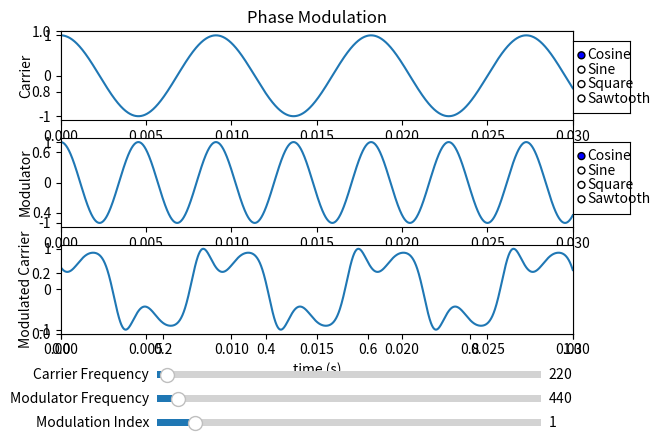

The script that saved this image:
import numpy as np
import matplotlib.pyplot as plt

from scipy import signal
from matplotlib.widgets import Slider, RadioButtons

fig, ax = plt.subplots()

carrier = 220.0
modulator = 440.0
beta = 1.0

x1 = np.linspace(0.0, 0.03, num=2000)

# np.cos
# signal.square
# signal.sawtooth

carrierWave = np.cos
modulatorWave = np.cos

y1 = carrierWave(carrier * np.pi * x1)
y2 = modulatorWave(modulator * np.pi * x1)
y3 = carrierWave(carrier * np.pi * x1 + beta * y2)

plt.subplots_adjust(left = 0.1, bottom = 0.25)

plt.subplot(3, 1, 1)
carrierObj, = plt.plot(x1, y1, '-')
plt.axis([0, 0.03, -1.1, 1.1])
plt.title('Phase Modulation')
plt.ylabel('Carrier')

plt.subplot(3, 1, 2)
modulatorObj, = plt.plot(x1, y2, '-')
plt.axis([0, 0.03, -1.1, 1.1])
plt.ylabel('Modulator')

plt.subplot(3, 1, 3)
modulatedObj, = plt.plot(x1, y3, '-')
plt.axis([0, 0.03, -1.1, 1.1])
plt.xlabel('time (s)')
plt.ylabel('Modulated Carrier')

axbeta      = plt.axes([0.25, 0.05, 0.6, 0.03])
axcarrier   = plt.axes([0.25, 0.15, 0.6, 0.03])
axmodulator = plt.axes([0.25, 0.10, 0.6, 0.03])

sbeta = Slider(axbeta, "Modulation Index", 0.0, 10.0, valinit=beta, valstep=0.1)
scarrier = Slider(axcarrier, "Carrier Frequency", 0.0, 8000, valinit=carrier, valstep=5)
smodulator = Slider(axmodulator, "Modulator Frequency", 0.0, 8000, valinit=modulator, valstep=5)

def updateBeta(val):
	global beta
	beta = val
	updateModulated()
sbeta.on_changed(updateBeta)

def updateCarrierFrequency(val):
	global carrier
	carrier = val
	updateCarrier()
scarrier.on_changed(updateCarrierFrequency)

def updateModulatorFrequency(val):
	global modulator
	modulator = val
	updateModulator()
smodulator.on_changed(updateModulatorFrequency)

def updateCarrier():
	global carrier, carrierWave, x1, y1, carrierObj
	y1 = carrierWave(carrier * np.pi * x1)
	carrierObj.set_ydata(y1)
	updateModulated()

def updateModulator():
	global modulator, modulatorWave, x1, y2, modulatorObj
	y2 = modulatorWave(modulator * np.pi * x1)
	modulatorObj.set_ydata(y2)
	updateModulated()

def updateModulated():
	global carrier, carrierWave, x1, y2, y3, beta, modulatedObj
	y3 = carrierWave(carrier * np.pi * x1 + beta * y2)
	modulatedObj.set_ydata(y3)
	fig.canvas.draw_idle()
	
raxcarrier = plt.axes([0.9, 0.71, 0.09, 0.15])
rcarrier = RadioButtons(raxcarrier, ('Cosine', 'Sine', 'Square', 'Sawtooth'), active = 0)

def updateCarrierWave(label):
	global carrierWave
	if label == 'Cosine':
		carrierWave = np.cos
	elif label == 'Sine':
		carrierWave = np.sin
	elif label == 'Square':
		carrierWave = signal.square
	elif label == 'Sawtooth':
		carrierWave = signal.sawtooth
	updateCarrier()
rcarrier.on_clicked(updateCarrierWave)

raxmodulator = plt.axes([0.9, 0.5, 0.09, 0.15])
rmodulator = RadioButtons(raxmodulator, ('Cosine', 'Sine', 'Square', 'Sawtooth'), active = 0)

def updateModulatorWave(label):
	global modulatorWave
	if label == 'Cosine':
		modulatorWave = np.cos
	elif label == 'Sine':
		modulatorWave = np.sin
	elif label == 'Square':
		modulatorWave = signal.square
	elif label == 'Sawtooth':
		modulatorWave = signal.sawtooth
	updateModulator()
rmodulator.on_clicked(updateModulatorWave)

plt.show()